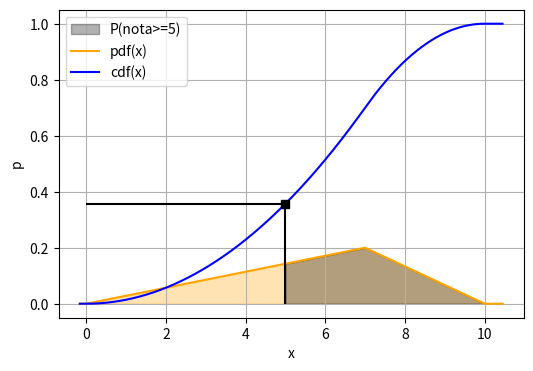

The matplotlib source for this figure:
# importamos paquetes aquí
import numpy as np
from scipy import stats
import matplotlib.pyplot as plt

# Respuesta

print('Información disponible: Nota entre 0 y 10 (acotada) y la moda=7')
print('Definimos la v.a. X: nota del alumno')
print('X ~ triangular(a=0, c=7, b= 10)')

# creamos la v.a. continua

a = 0 # min
c = 7 # moda 
b = 10 # max

loc = a
escalado = b-a
forma = (c-a)/escalado
VA = stats.triang(loc=loc, scale=escalado, c = forma)

# calculamos la probabilidad
prob = 1-VA.cdf(5)
print('La probabilidad de que apruebe es P(nota>=5)=', prob)

# verificamos visualmente

# puntos en los que se evalua las funciones para representarlas
xs = np.linspace(VA.ppf(0.01)-1, VA.ppf(0.99)+1, 1000)
xs_pedido = np.linspace(5, VA.ppf(0.99)+1, 1000)

# pinta sincronizadametne ambas funciones
fig = plt.figure(1, figsize=(6, 4))

plt.fill_between( xs, VA.pdf(xs), color="orange", alpha=0.3)
plt.fill_between( xs_pedido, VA.pdf(xs_pedido), color="black", alpha=0.3, label = 'P(nota>=5)')
plt.plot( xs, VA.pdf(xs), color="orange", label = 'pdf(x)')
#plt.xlim(xs[0], xs[-1])
plt.plot(xs, VA.cdf(xs), color='blue', label = 'cdf(x)')

# marco el valor x=5
plt.vlines(x=5, ymin=0, ymax=VA.cdf(5), color='k')
plt.hlines(y=VA.cdf(5), xmin=0, xmax=5, color='k')
plt.plot(5, VA.cdf(5),'sk')

plt.legend()

plt.xlabel('x')
plt.ylabel('p')
plt.legend()
plt.grid()
plt.show()
